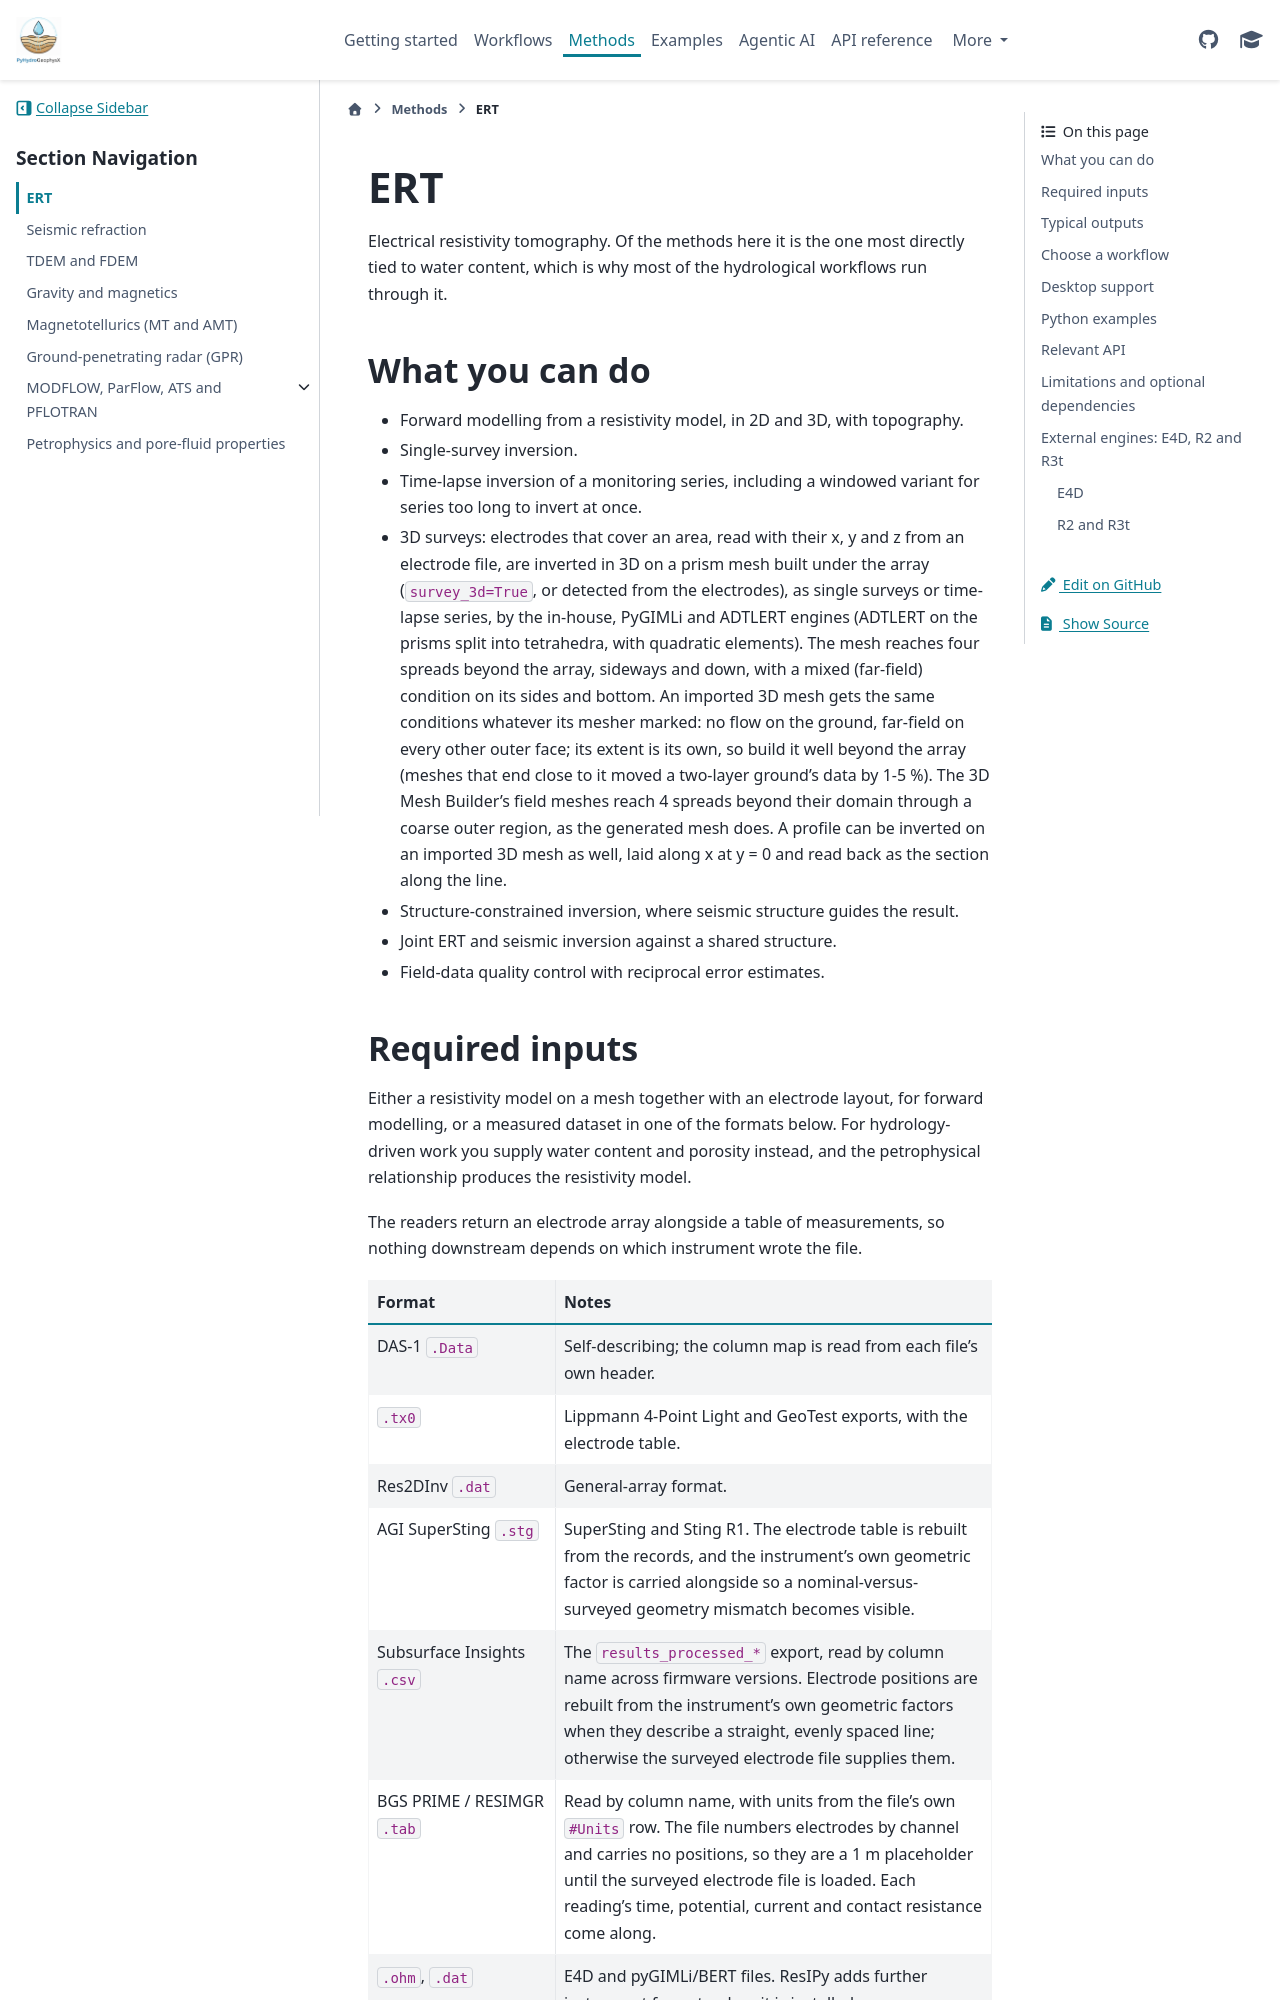

repository: geohang/PyHydroGeophysX · page: methods/ert.html · generator: sphinx

ERT
===

Electrical resistivity tomography. Of the methods here it is the one most
directly tied to water content, which is why most of the hydrological workflows
run through it.

What you can do
---------------

- Forward modelling from a resistivity model, in 2D and 3D, with topography.
- Single-survey inversion.
- Time-lapse inversion of a monitoring series, including a windowed variant for
  series too long to invert at once.
- 3D surveys: electrodes that cover an area, read with their x, y and z from
  an electrode file, are inverted in 3D on a prism mesh built under the array
  (``survey_3d=True``, or detected from the electrodes), as single surveys or
  time-lapse series, by the in-house, PyGIMLi and ADTLERT engines (ADTLERT on
  the prisms split into tetrahedra, with quadratic elements). The mesh reaches
  four spreads beyond the array, sideways and down, with a mixed (far-field)
  condition on its sides and bottom. An imported 3D mesh gets the same
  conditions whatever its mesher marked: no flow on the ground, far-field on
  every other outer face; its extent is its own, so build it well beyond the
  array (meshes that end close to it moved a two-layer ground's data by
  1-5 %). The 3D Mesh Builder's field meshes reach 4 spreads beyond their
  domain through a coarse outer region, as the generated mesh does. A profile
  can be inverted on an imported 3D mesh as well,
  laid along x at y = 0 and read back as the section along the line.
- Structure-constrained inversion, where seismic structure guides the result.
- Joint ERT and seismic inversion against a shared structure.
- Field-data quality control with reciprocal error estimates.
